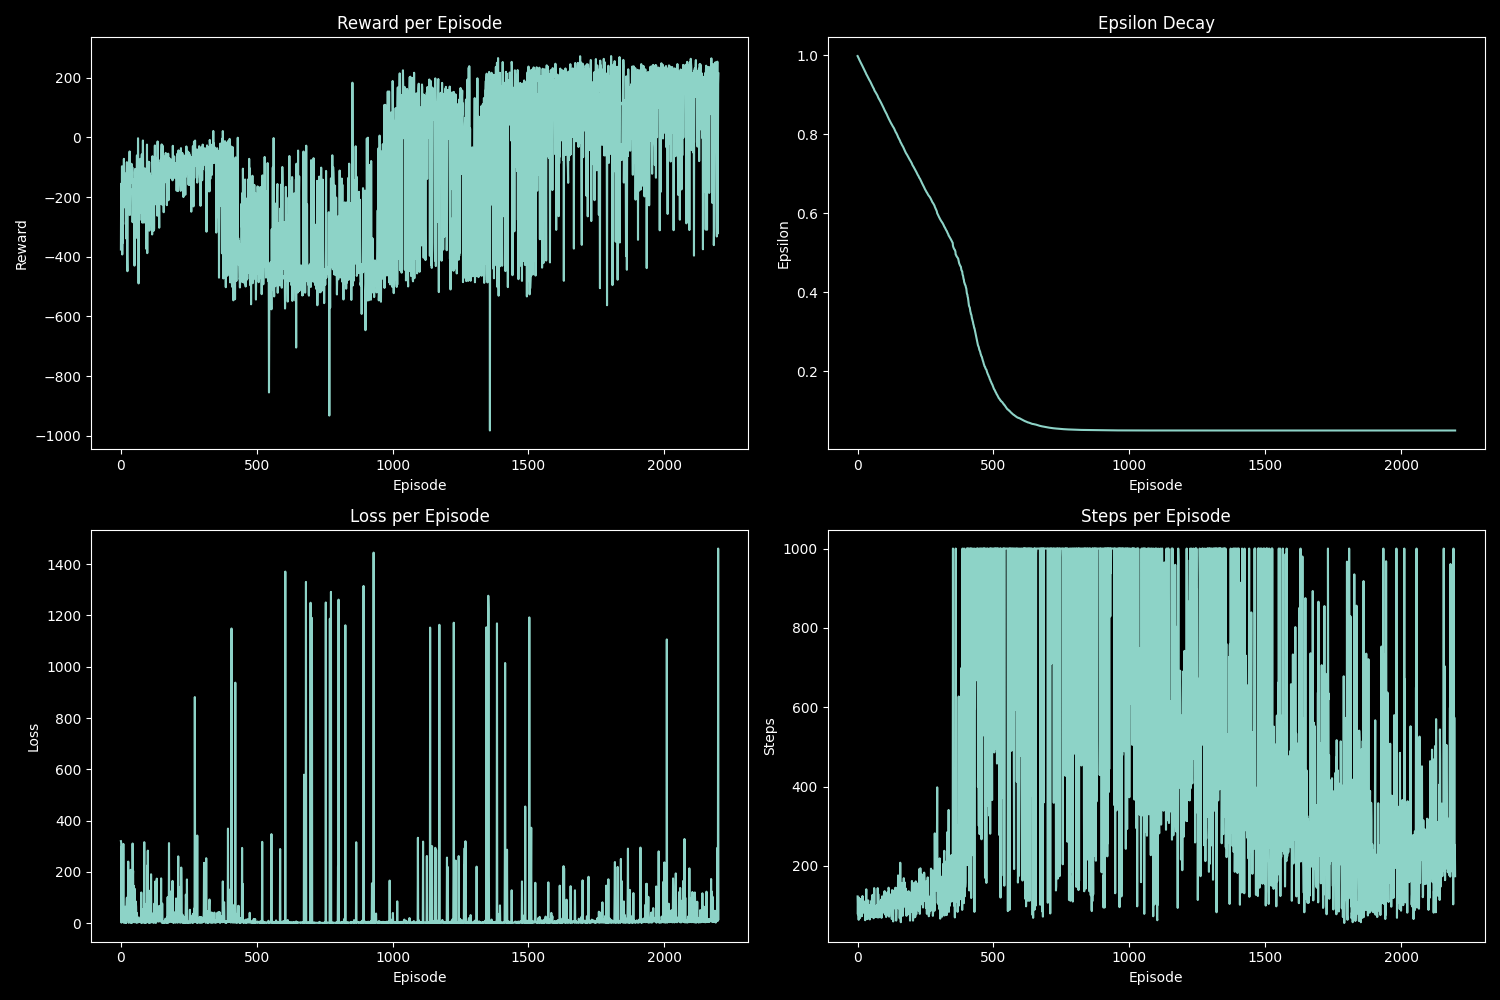

Data behind this chart, as committed beside it:
episode, reward, epsilon, loss, steps, termination_cause
0, -375.8, 0.9981, 319.9, 123, unknown
1, -155.1, 0.9968, 314.5, 78, unknown
2, -213.4, 0.995, 1.952, 115, unknown
3, -275.6, 0.9936, 297.2, 88, unknown
4, -96.75, 0.9926, 24.88, 64, unknown
5, -392.4, 0.9908, 17.8, 120, unknown
6, -140, 0.9894, 53.78, 86, unknown
7, -352.9, 0.9876, 124.4, 116, unknown
8, -124.8, 0.9865, 34.1, 68, unknown
9, -163.3, 0.9847, 309, 116, unknown
10, -232.9, 0.9836, 3.899, 72, unknown
11, -71.85, 0.982, 1.14, 104, unknown
12, -234.3, 0.9808, 33.75, 78, unknown
13, -118.9, 0.9795, 4.362, 79, unknown
14, -144.3, 0.9784, 3.474, 73, unknown
15, -231.6, 0.9766, 4.262, 117, unknown
16, -122.3, 0.9755, 64.13, 74, unknown
17, -131.8, 0.9741, 1.383, 91, unknown
18, -291.3, 0.9722, 2.9, 124, unknown
19, -277.8, 0.9706, 1.797, 98, unknown
20, -339.2, 0.9693, 1.15, 86, unknown
21, -127.1, 0.9681, 74.73, 82, unknown
22, -82.99, 0.9668, 99.28, 83, unknown
23, -386, 0.9655, 22.23, 83, unknown
24, -448.4, 0.9641, 15.44, 96, unknown
25, -180.6, 0.9624, 57.41, 110, unknown
26, -246.2, 0.961, 100.6, 93, unknown
27, -148.7, 0.9595, 240.1, 97, unknown
28, -213.4, 0.9586, 122.6, 63, unknown
29, -257.3, 0.9572, 1.208, 92, unknown
30, -125.2, 0.9557, 81.39, 99, unknown
31, -114.7, 0.9542, 7.593, 101, unknown
32, -46.97, 0.952, 4.707, 141, unknown
33, -260.1, 0.951, 146.8, 66, unknown
34, -130.7, 0.9499, 5.928, 75, unknown
35, -104.4, 0.9485, 2.73, 91, unknown
36, -108.4, 0.9469, 208.1, 107, unknown
37, -89.08, 0.946, 17.26, 66, unknown
38, -127.3, 0.9448, 0.9228, 77, unknown
39, -88.42, 0.9431, 16.48, 113, unknown
40, -143.3, 0.9421, 205.8, 72, unknown
41, -153, 0.9407, 3.942, 90, unknown
42, -100.2, 0.9394, 1.966, 87, unknown
43, -284.1, 0.938, 310.6, 95, unknown
44, -170.9, 0.9365, 180.9, 101, unknown
45, -259, 0.9356, 204.2, 65, unknown
46, -140.9, 0.9345, 13.9, 72, unknown
47, -247.5, 0.933, 75.16, 101, unknown
48, -149.6, 0.9317, 145.3, 89, unknown
49, -155.1, 0.9303, 3.422, 93, unknown
50, -429.7, 0.9289, 17.28, 100, unknown
51, -117.2, 0.9272, 133.8, 112, unknown
52, -105.8, 0.9262, 7.352, 71, unknown
53, -130.4, 0.9245, 3.646, 118, unknown
54, -118.3, 0.9232, 85.11, 85, unknown
55, -152.4, 0.9214, 79.75, 127, unknown
56, -301.9, 0.92, 63.65, 98, unknown
57, -336.3, 0.9187, 2.183, 91, unknown
58, -122.8, 0.9174, 5.408, 88, unknown
59, -60.28, 0.9164, 39.43, 68, unknown
... 2,140 more rows
